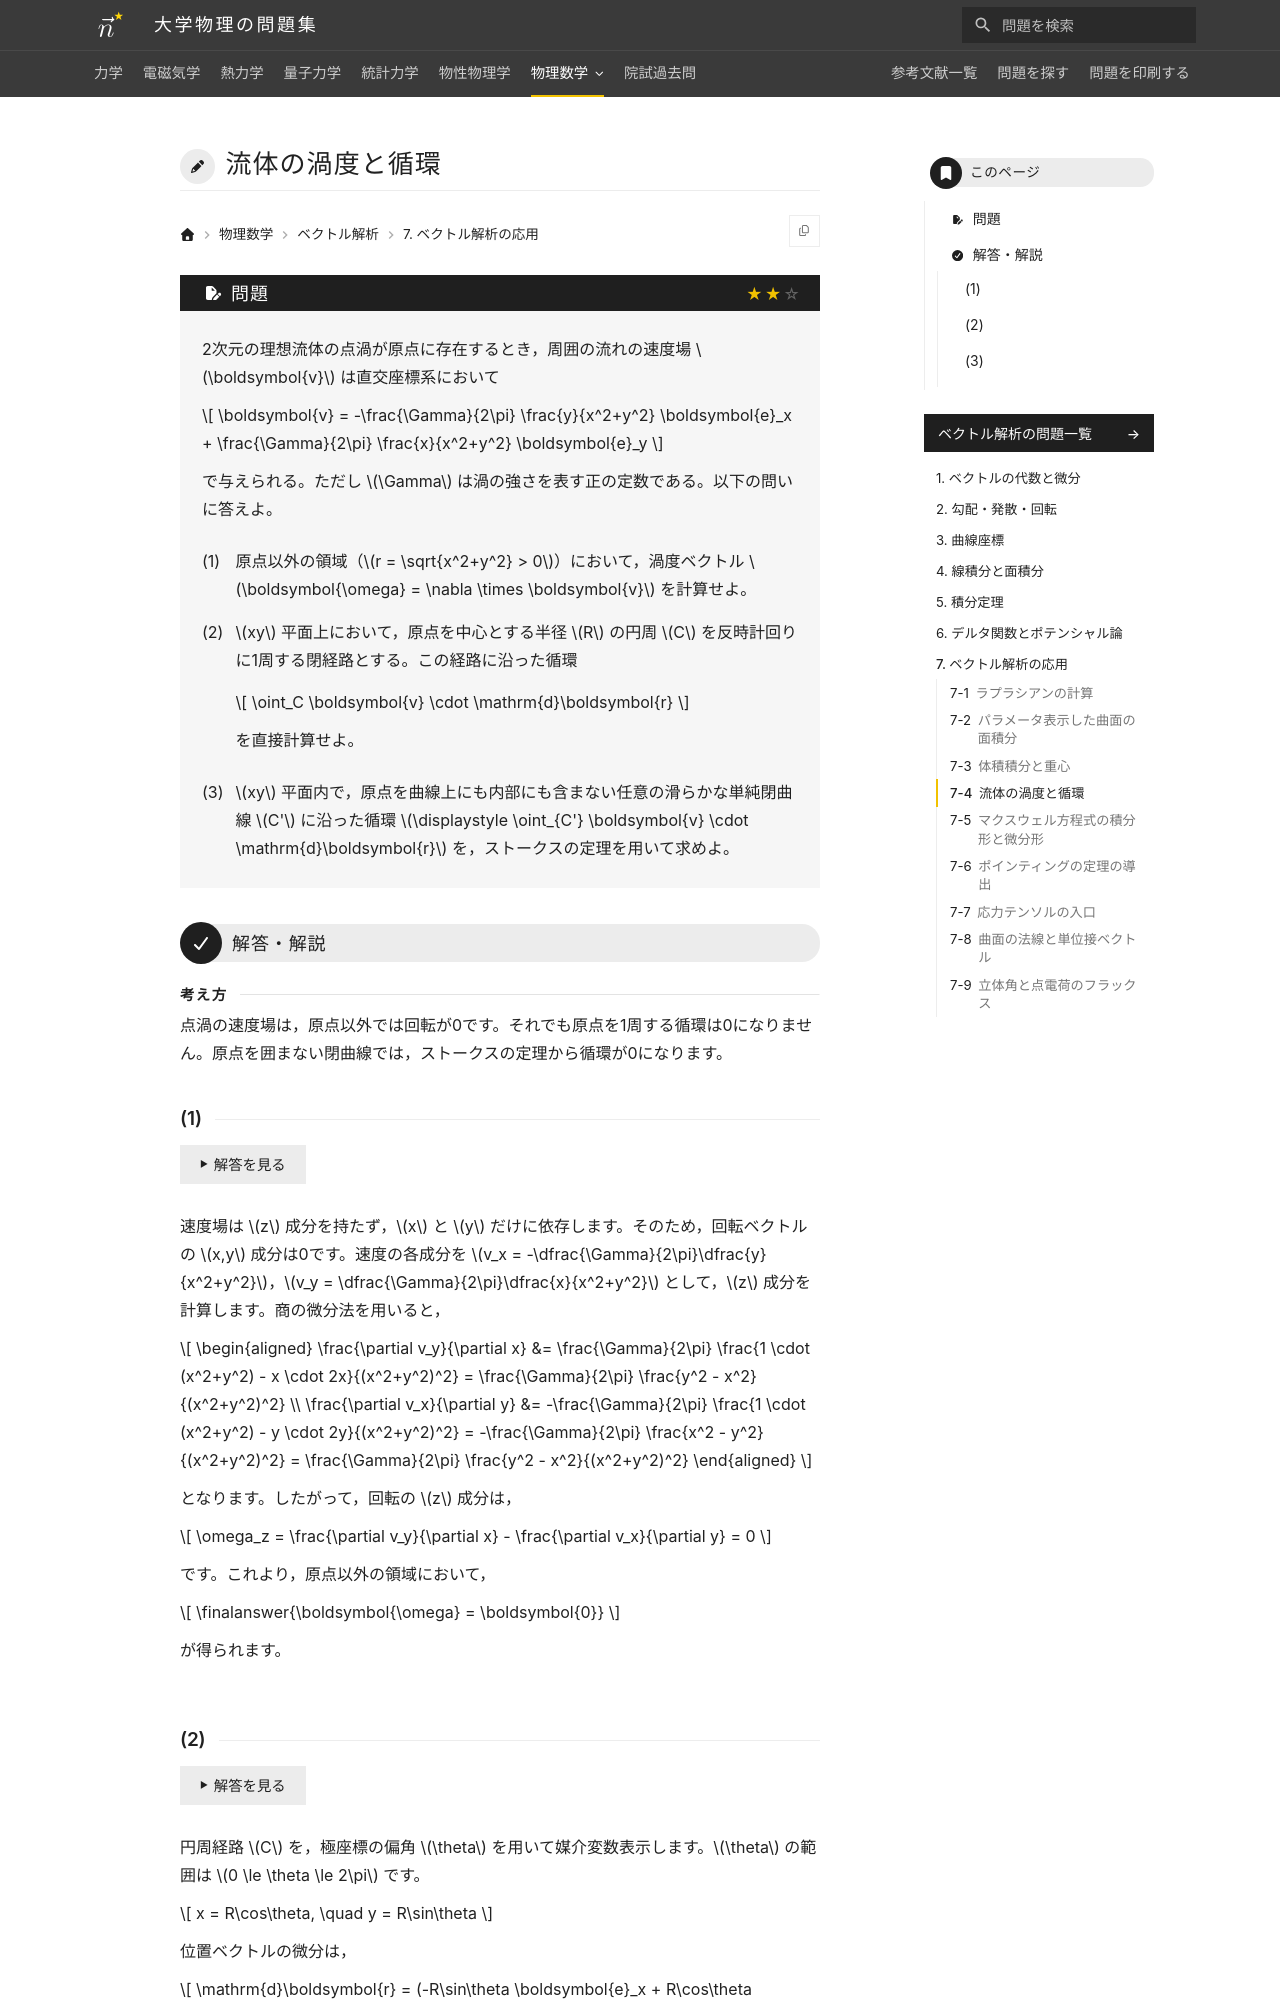

repository: Nanana-2/physics-site · page: 09vector_analysis/07/07_040/index.html · generator: mkdocs

---
tags:
  - 標準
---

# 流体の渦度と循環

## 問題
2次元の理想流体の渦糸（点渦）が原点に存在するとき，周囲の流れの速度場 $\boldsymbol{v}$ は直交座標系において

$$
\boldsymbol{v} = -\frac{\Gamma}{2\pi} \frac{y}{x^2+y^2} \boldsymbol{e}_x + \frac{\Gamma}{2\pi} \frac{x}{x^2+y^2} \boldsymbol{e}_y
$$

で与えられる。ただし $\Gamma$ は渦の強さを表す正の定数である。以下の問いに答えよ。

(1) 原点以外の領域（$r = \sqrt{x^2+y^2} > 0$）において，渦度ベクトル $\boldsymbol{\omega} = \nabla \times \boldsymbol{v}$ を計算せよ。

(2) $xy$ 平面上において，原点を中心とする半径 $R$ の円周 $C$ を反時計回りに1周する閉経路とする。この経路に沿った循環

$$
\oint_C \boldsymbol{v} \cdot \mathrm{d}\boldsymbol{r}
$$

を直接計算せよ。

(3) 原点を内部に含まない任意の滑らかな閉曲線 $C'$ に沿った循環 $\oint_{C'} \boldsymbol{v} \cdot \mathrm{d}\boldsymbol{r}$ を，ストークスの定理を用いて求めよ。

---

## 解答・解説
